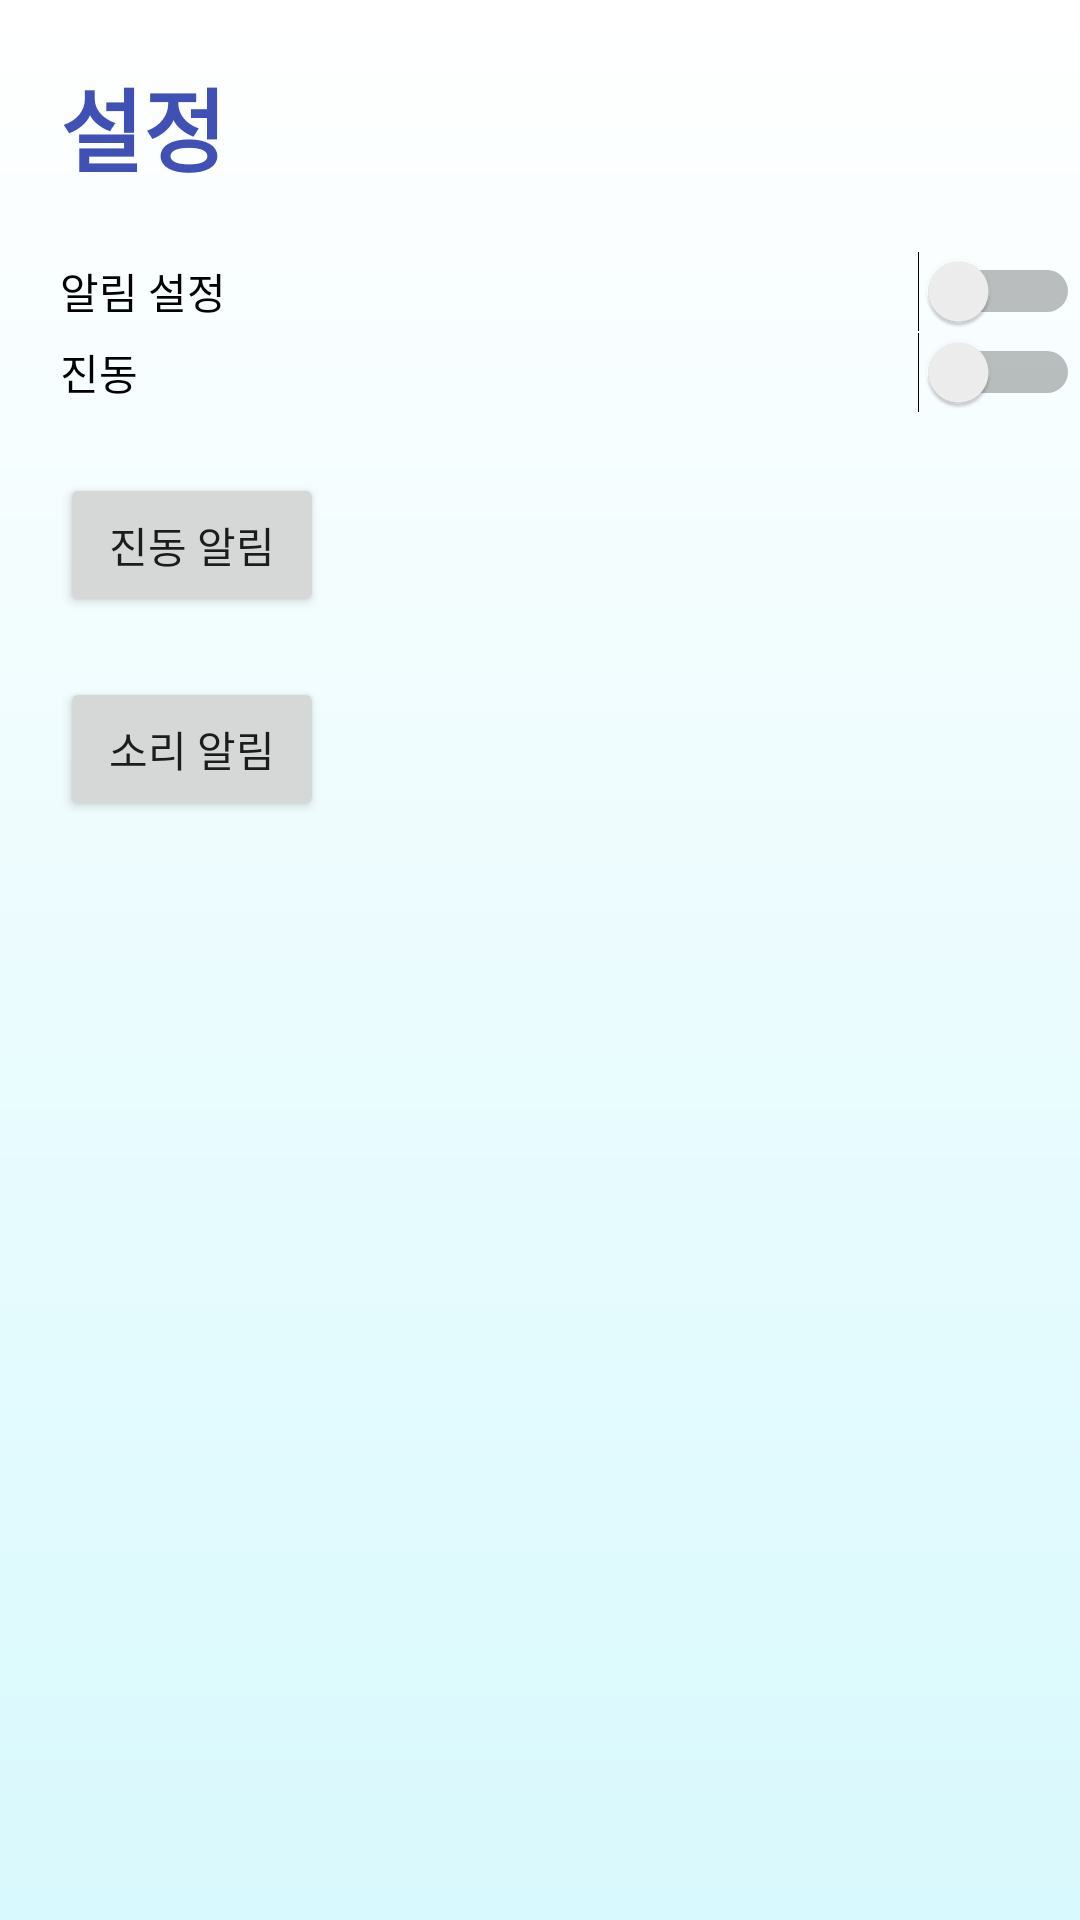

Layout XML and referenced resources for this Android screen:
<!-- AndroidManifest.xml: application theme CustomTheme -->
<!-- res/layout/activity_setting.xml -->
<?xml version="1.0" encoding="utf-8"?>
<LinearLayout xmlns:android="http://schemas.android.com/apk/res/android"
    xmlns:app="http://schemas.android.com/apk/res-auto"
    xmlns:tools="http://schemas.android.com/tools"
    android:layout_width="match_parent"
    android:layout_height="match_parent"
    android:orientation="vertical"
    android:background="@drawable/gradient_background">

    <TextView
        android:id="@+id/Settingtitlw"
        android:layout_width="wrap_content"
        android:layout_height="wrap_content"
        android:text="설정"
        android:layout_marginLeft = "20dp"
        android:layout_marginTop = "20dp"
        android:layout_marginBottom = "20dp"
        android:textSize = "30sp"
        android:textStyle="bold"
        android:textColor="#3F51B5"/>

    <Switch
        android:id="@+id/switch1"
        android:layout_width="match_parent"
        android:layout_height="wrap_content"
        android:text="알림 설정"
        android:layout_marginLeft = "20dp"/>

    <Switch
        android:id="@+id/switch2"
        android:layout_width="match_parent"
        android:layout_height="wrap_content"
        android:text="진동"
        android:layout_marginLeft = "20dp"/>

    <Button
        android:id="@+id/button"
        android:layout_width="wrap_content"
        android:layout_height="wrap_content"
        android:layout_marginTop = "20dp"
        android:text="진동 알림"
        android:layout_marginLeft = "20dp"/>

    <Button
        android:id="@+id/button2"
        android:layout_width="wrap_content"
        android:layout_height="wrap_content"
        android:layout_marginTop = "20dp"
        android:text="소리 알림"
        android:layout_marginLeft = "20dp"/>

</LinearLayout>
<!-- resources referenced by this layout -->
<resources>
  <!-- drawable gradient_background (drawable) -->
  <?xml version="1.0" encoding="utf-8"?>
  <shape xmlns:android="http://schemas.android.com/apk/res/android">
      <gradient
          android:startColor="#D8F9FD"
          android:endColor="#ffffff"
          android:angle="90"/>
  </shape>
  <style name="CustomTheme" parent="Theme.AppCompat.Light.NoActionBar">
          <item name="colorPrimary">@color/colorPrimary</item>
          <item name="colorPrimaryDark">#03A9F4</item>
          <item name="colorAccent">@color/colorAccent</item>
      </style>
  <!-- not gathered from this repository: default colours our renderer supplied (Android Studio template values) -->
  <color name="colorPrimary">#FF6200EE</color>
  <color name="colorAccent">#FF03DAC5</color>
</resources>
